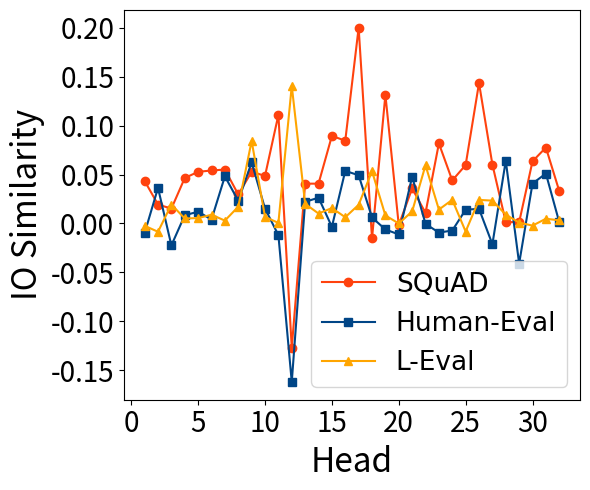

Python code for this plot: (Note: this script raises an exception after producing the figure.)
import matplotlib.pyplot as plt

# Orac-mini-3B
llama7_x = [1, 2, 3, 4, 5, 6, 7, 8, 9, 10, 11, 12, 13, 14, 15, 16, 17, 18, 19, 20, 21, 22, 23, 24, 25, 26, 27, 28, 29, 30, 31, 32]
input1 = [0.043463435,0.019339435,0.015183991,0.046466123,0.052793738,0.054134835,0.055121224,0.029603697,0.052846286,0.04859186,0.110928819,-0.127045676,0.040673956,0.040688746,0.089467913,0.084629081,0.20007734,-0.015305419,0.13150984,-0.001714636,0.035799243,0.010813214,0.081829026,0.043959901,0.059732042,0.143505111,0.060251825,0.001497418,0.001254766,0.063517138,0.077609628,0.033099901]
input2 = [-0.00977527,0.036336772,-0.022446513,0.008419398,0.012022996,0.004042587,0.048153378,0.023206202,0.062413476,0.015237677,-0.011946779,-0.162059635,0.022067672,0.026358098,-0.003427177,0.053724956,0.049293488,0.006107013,-0.006144734,-0.011207552,0.04778124,-0.000386311,-0.009343838,-0.007214787,0.014038065,0.014960385,-0.021244107,0.064111106,-0.040992714,0.040841479,0.051005643,0.001237844]
input3 = [-0.002404204,-0.008485847,0.019343639,0.005109812,0.005459322,0.008919446,0.00292492,0.01712128,0.0843096,0.00666305,0.000580164,0.140605509,0.020081168,0.010166872,0.015750896,0.006378457,0.019060668,0.053473376,0.008194768,-1.46E-05,0.012255672,0.059462029,0.014186481,0.024145568,-0.008220754,0.024074573,0.023335256,0.009027857,0.000908246,-0.002208113,0.004827374,0.003209046]
# 创建图形
plt.figure(figsize=(6, 5))

# 绘制三条线
plt.plot(llama7_x, input1, label='SQuAD', marker='o', color='#FF420E')  # 添加标记点
plt.plot(llama7_x, input2, label='Human-Eval', marker='s', color='#004586')  # 添加标记点
plt.plot(llama7_x, input3, label='L-Eval', color='orange', marker='^')   # 第三组数据

plt.rcParams["font.family"] = "Arial"
# plt.tick_params(axis='both', labelsize=10)  # 'both' 表示同时设置 x 轴和 y 轴的标尺字体大小

# 添加标题和标签
# plt.title('sample')
plt.xlabel('Head', fontsize=24)
plt.ylabel('IO Similarity', fontsize=24)

plt.xticks(fontsize=20)
plt.yticks(fontsize=20)

# 添加图例
plt.legend(fontsize=19)

# 显示网格
# plt.grid(True)
plt.tight_layout()
# 显示图形
# plt.show()
plt.savefig('pics/ob2-head-prefill.pdf', format='pdf', bbox_inches='tight', pad_inches=0.26)
